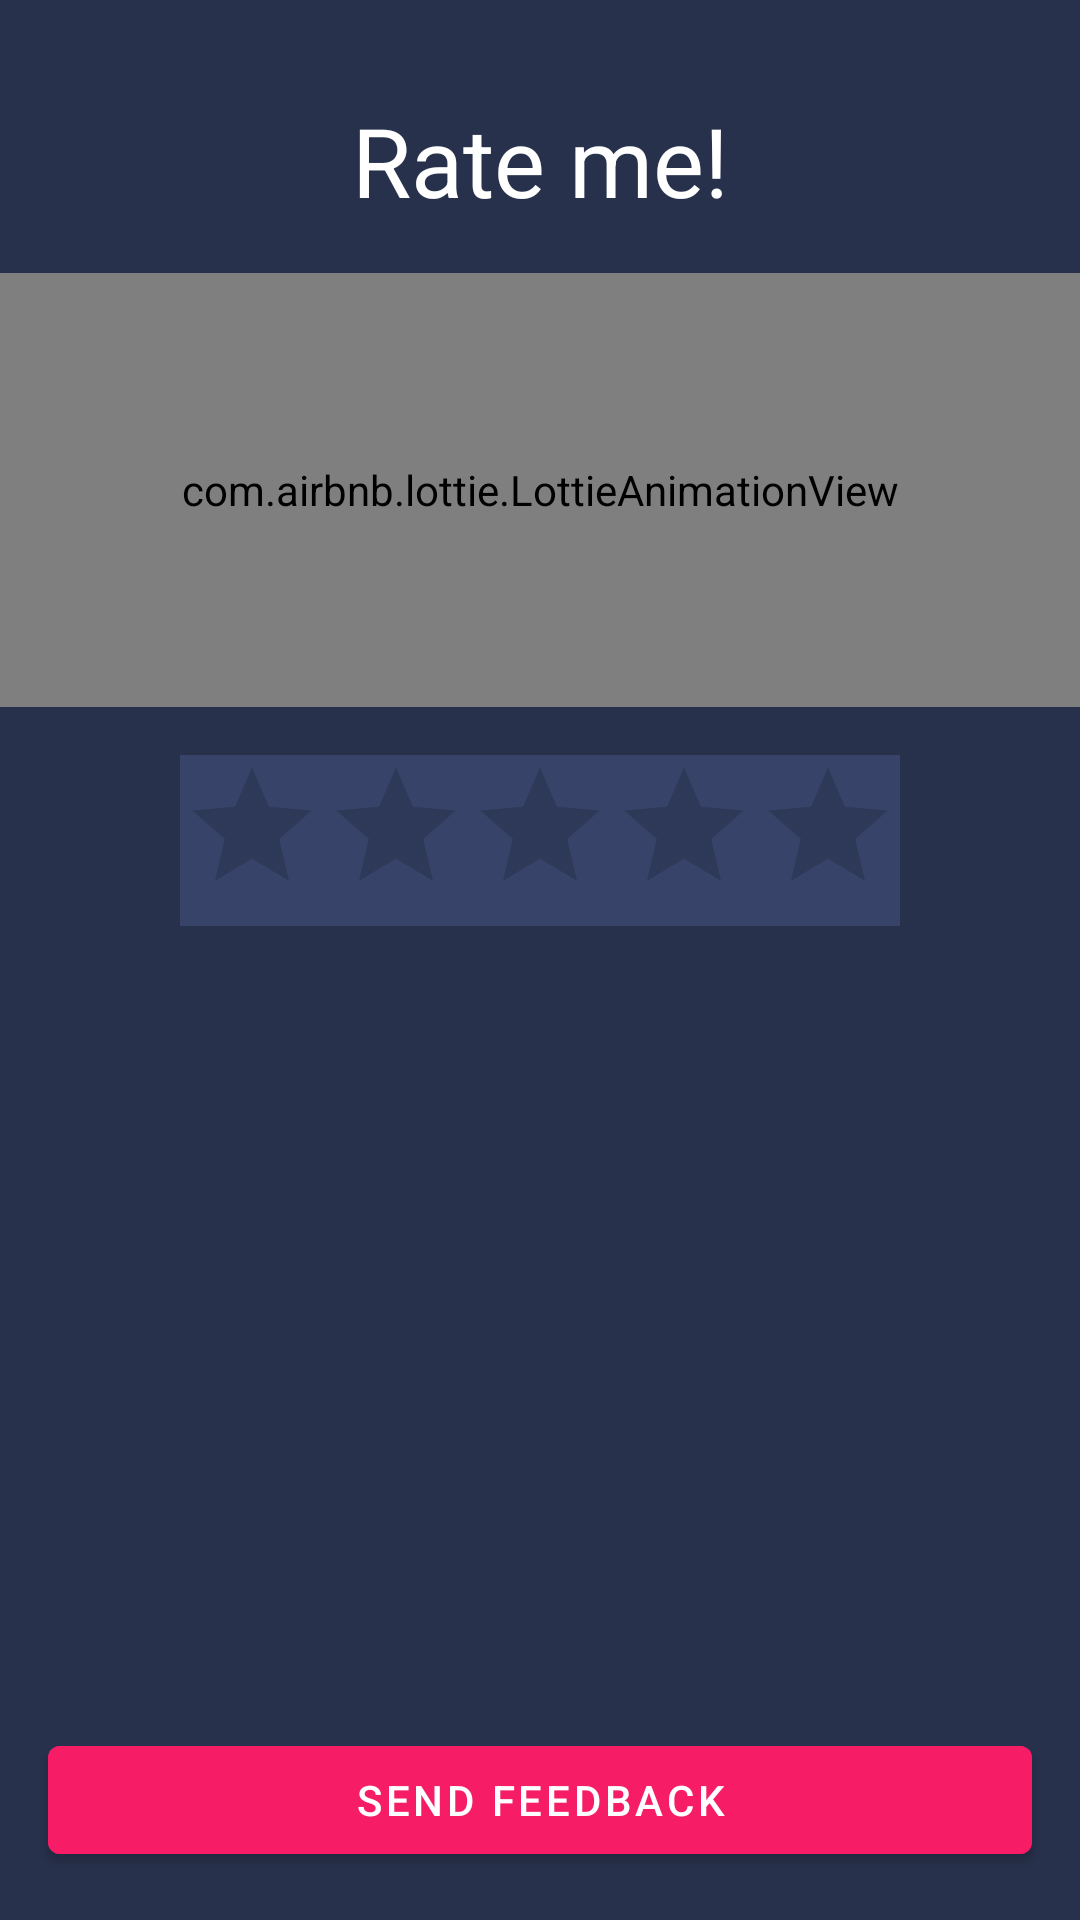

Android layout source for this screen:
<!-- AndroidManifest.xml: application theme Theme.Arview -->
<!-- res/layout/fragment_rate.xml -->
<?xml version="1.0" encoding="utf-8"?>
<androidx.constraintlayout.widget.ConstraintLayout xmlns:android="http://schemas.android.com/apk/res/android"
    xmlns:app="http://schemas.android.com/apk/res-auto"
    android:layout_width="match_parent"
    android:layout_height="match_parent"
    android:background="@color/dark_blue">

    <TextView
        android:id="@+id/rateUsText"
        android:layout_width="wrap_content"
        android:layout_height="wrap_content"
        android:layout_marginTop="32dp"
        android:text="@string/rate_me"
        android:textColor="@color/white"
        android:textSize="32sp"
        app:layout_constraintEnd_toEndOf="parent"
        app:layout_constraintStart_toStartOf="parent"
        app:layout_constraintTop_toTopOf="parent" />

    <com.airbnb.lottie.LottieAnimationView
        android:id="@+id/lottie"
        android:layout_width="match_parent"
        android:layout_height="0dp"
        android:layout_marginVertical="16dp"
        app:layout_constraintBottom_toTopOf="@id/ratingBar"
        app:layout_constraintTop_toBottomOf="@id/rateUsText"
        app:lottie_autoPlay="true"
        app:lottie_loop="true"
        app:lottie_rawRes="@raw/rate_animation" />

    <RatingBar
        android:id="@+id/ratingBar"
        android:layout_width="wrap_content"
        android:layout_height="wrap_content"
        android:layout_marginBottom="32dp"
        android:background="#374368"
        android:numStars="5"
        app:layout_constraintBottom_toTopOf="@id/feedback"
        app:layout_constraintEnd_toEndOf="parent"
        app:layout_constraintStart_toStartOf="parent" />

    <androidx.appcompat.widget.AppCompatEditText
        android:id="@+id/feedback"
        android:layout_width="match_parent"
        android:layout_height="wrap_content"
        android:layout_marginHorizontal="16dp"
        android:layout_marginBottom="32dp"
        android:background="@drawable/feedback_bg"
        android:gravity="top|start"
        android:lines="8"
        android:padding="16dp"
        android:scrollbars="vertical"
        app:layout_constraintBottom_toTopOf="@id/sendFeedback" />

    <com.google.android.material.button.MaterialButton
        android:id="@+id/sendFeedback"
        android:layout_width="match_parent"
        android:layout_height="wrap_content"
        android:layout_margin="16dp"
        android:backgroundTint="@color/button_color"
        android:text="@string/send_feedback"
        android:textColor="@color/white"
        app:layout_constraintBottom_toBottomOf="parent" />

</androidx.constraintlayout.widget.ConstraintLayout>
<!-- resources referenced by this layout -->
<resources>
  <color name="button_color">#F61C66</color>
  <color name="dark_blue">#28314C</color>
  <color name="white">#FFFFFFFF</color>
  <string name="rate_me">Rate me!</string>
  <string name="send_feedback">Send feedback</string>
  <style name="Theme.Arview" parent="Theme.MaterialComponents.DayNight.DarkActionBar">
          
          <item name="colorPrimary">@color/purple_500</item>
          <item name="colorPrimaryVariant">@color/purple_700</item>
          <item name="colorOnPrimary">@color/white</item>
          
          <item name="colorSecondary">@color/teal_200</item>
          <item name="colorSecondaryVariant">@color/teal_700</item>
          <item name="colorOnSecondary">@color/black</item>
          
          <item name="android:statusBarColor" tools:targetApi="l">?attr/colorPrimaryVariant</item>
          
      </style>
  <color name="purple_500">@color/dark_blue</color>
  <color name="purple_700">@color/dark_sea</color>
  <color name="teal_200">#FFC107</color>
  <color name="teal_700">#FF018786</color>
  <color name="black">#FF000000</color>
  <color name="dark_sea">#202944</color>
</resources>
